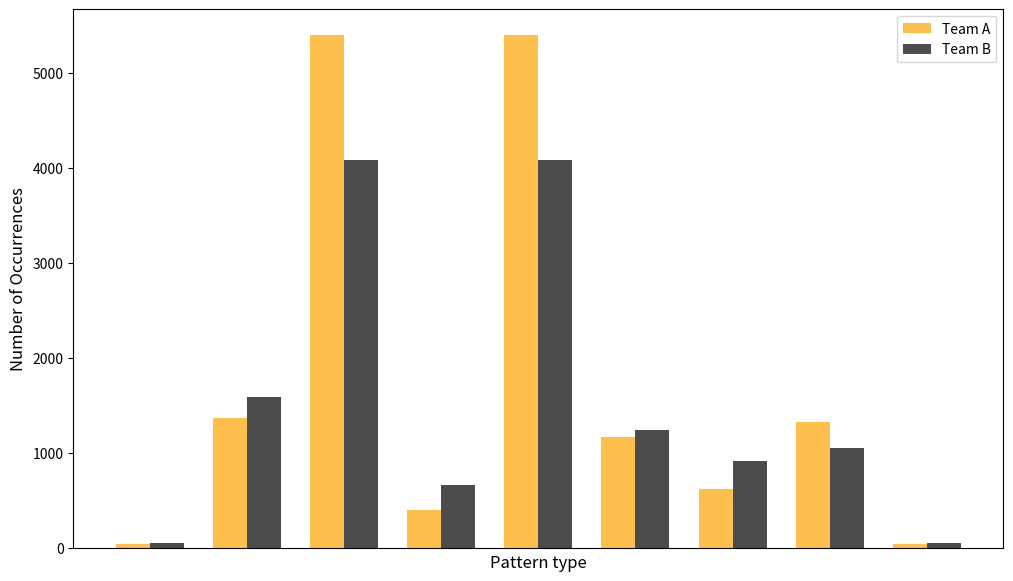

Python code for this plot: (Note: this script raises an exception after producing the figure.)
import matplotlib.pyplot as plt
import matplotlib.image as mpimg
import numpy as np
from matplotlib.offsetbox import OffsetImage, AnnotationBbox

# Data
# team_a = [66, 452, 1132, 237, 1132, 361, 228, 395, 66]
# team_b = [65, 524, 950, 290, 950, 399, 363, 385, 65]
team_a = [51, 1371, 5398, 405, 5398, 1169, 623, 1332, 51]
team_b = [55, 1595, 4080, 671, 4080, 1247, 918, 1057, 55]

# Patterns and their corresponding images (make sure these images exist in your working directory)
pattern_images = ["pattern1.png", "pattern12.png", "pattern121.png", "pattern123.png", 
                  "pattern1212.png", "pattern1213.png", "pattern1231.png", "pattern1232.png", "pattern1234.png"]

# Bar width and positions
x = np.arange(len(pattern_images))  # X-axis positions
bar_width = 0.35

# Create the figure and axes
fig, ax = plt.subplots(figsize=(12, 7))

# Plot bars
bars_team_a = ax.bar(x - bar_width/2, team_a, bar_width, label='Team A', color='orange', alpha=0.7)
bars_team_b = ax.bar(x + bar_width/2, team_b, bar_width, label='Team B', color='black', alpha=0.7)

# Add labels, title, and legend
ax.set_ylabel('Number of Occurrences', fontsize=12)
ax.set_xlabel('Pattern type', fontsize = 12)
ax.legend()

# Remove default x-tick labels
ax.set_xticks([])

# Add images as x-axis labels
for i, img_path in enumerate(pattern_images):
    img = mpimg.imread(img_path)  # Load image
    imagebox = OffsetImage(img, zoom=0.5)  # Adjust zoom for appropriate size
    ab = AnnotationBbox(imagebox, (i, 0), frameon=False, box_alignment=(0.5, 1.5))
    ax.add_artist(ab)

# Add data labels above bars
for bar in bars_team_a:
    ax.text(bar.get_x() + bar.get_width()/2, bar.get_height() + 10, str(bar.get_height()), ha='center', fontsize=10)
for bar in bars_team_b:
    ax.text(bar.get_x() + bar.get_width()/2, bar.get_height() + 10, str(bar.get_height()), ha='center', fontsize=10)

ax.xaxis.set_label_coords(0.5, -0.15)  

# Show plot
plt.tight_layout()
plt.show()
